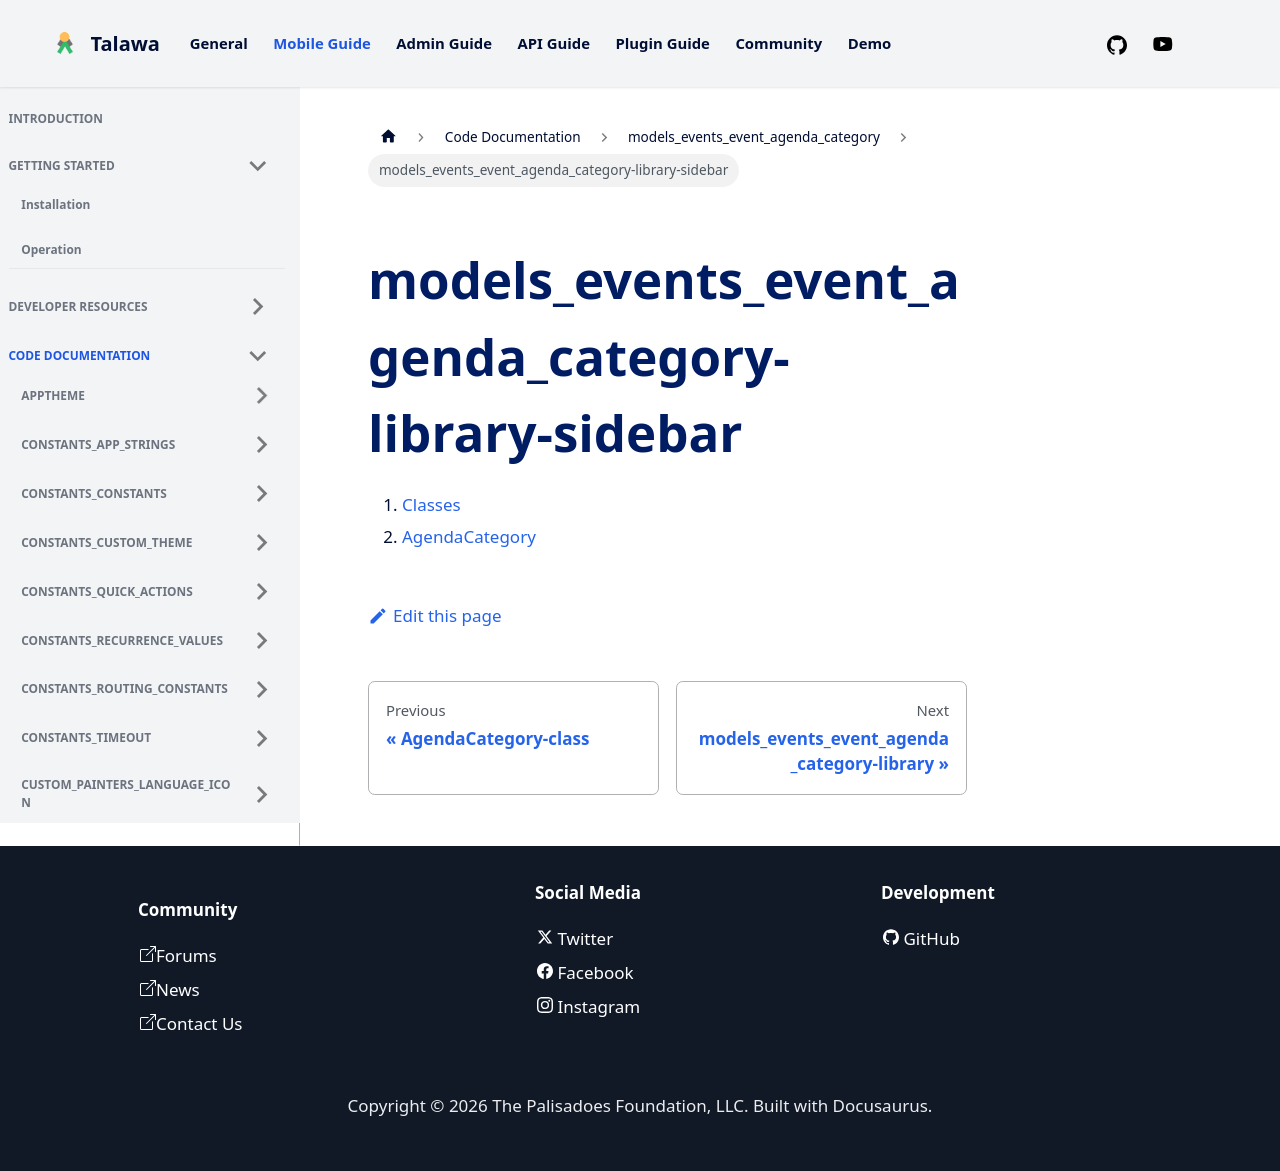

repository: PalisadoesFoundation/talawa · page: docs/auto-docs/models_events_event_agenda_category/models_events_event_agenda_category-library-sidebar/index.html · generator: docusaurus

1.  [Classes](./#classes)
2.  [AgendaCategory](./AgendaCategory-class.md)
